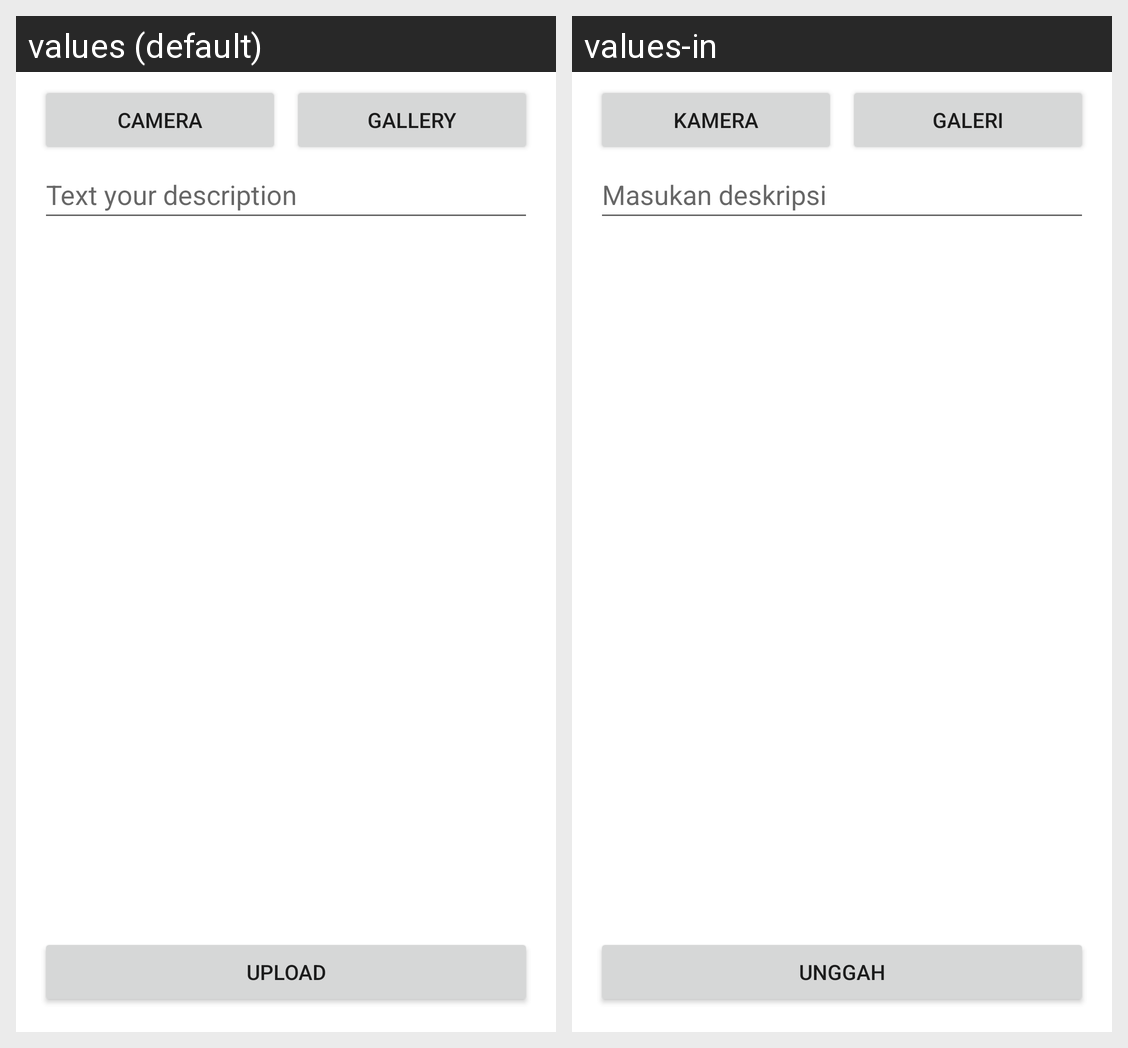

The Android screen above is rendered under two locales of the same app. Produce the string resources it draws, with the default and per-locale values.
Android screen res/layout/activity_story.xml rendered under 2 locales, left to right: values (default), values-in. Device: Nexus 5 (rendered at 1080×1920; each locale shown at half size, 540×960, under a caption strip naming it); theme Theme.SubmissionStoryApp.
Strings drawn on this screen, with the default value and each locale's value (text and hints the layout hard-codes, and strings that could not be matched under every locale, appear in the picture but are not listed):

camera
  values: Camera
  values-in: Kamera

gallery
  values: Gallery
  values-in: Galeri

hint_desc
  values: Text your description
  values-in: Masukan deskripsi

upload
  values: Upload
  values-in: Unggah
